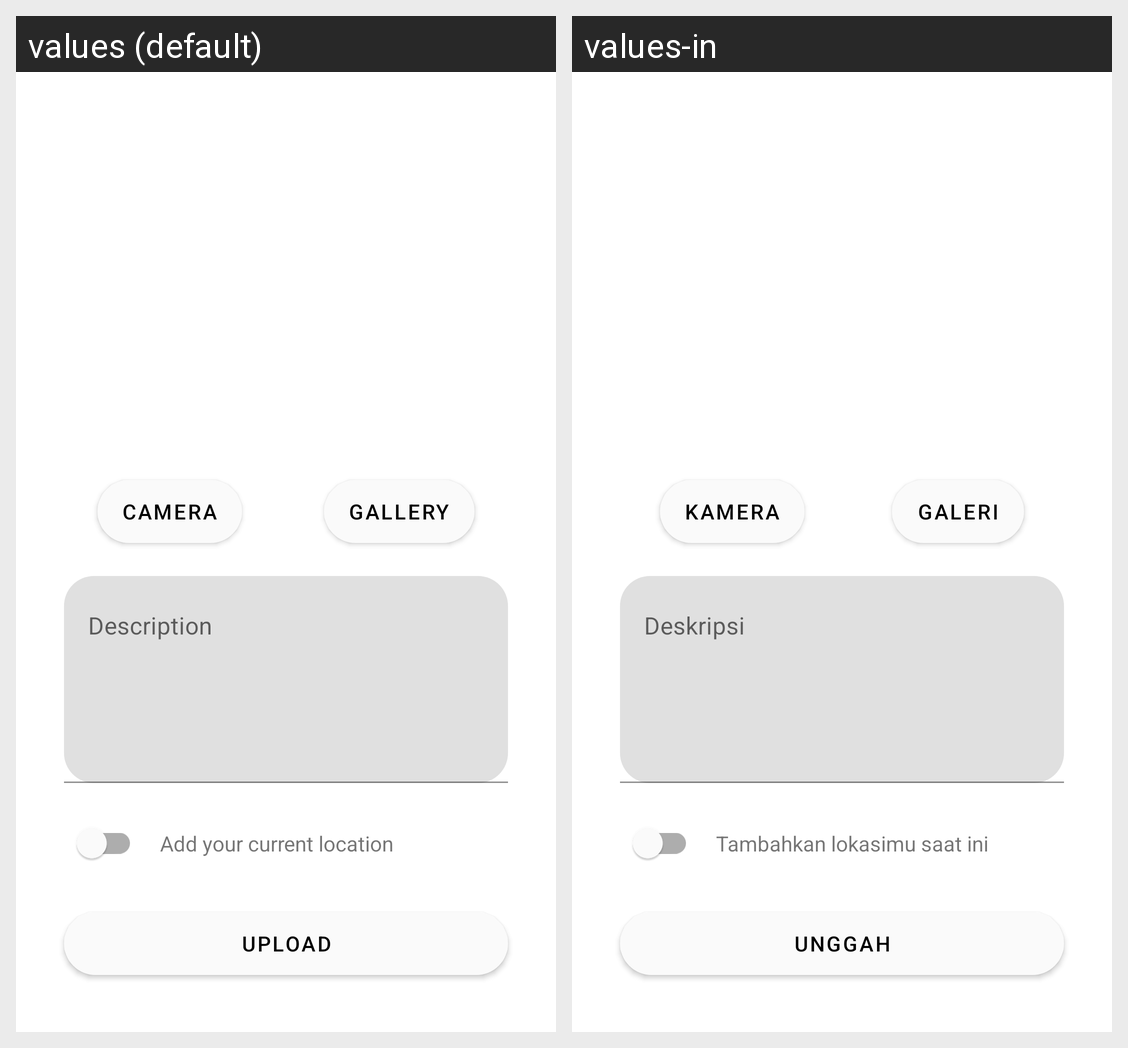

Locale-by-locale string values for the Android screen shown in this grid:
Android screen res/layout/activity_add_story.xml rendered under 2 locales, left to right: values (default), values-in. Device: Nexus 5 (rendered at 1080×1920; each locale shown at half size, 540×960, under a caption strip naming it); theme Theme.StoryApp.
Strings drawn on this screen, with the default value and each locale's value (text and hints the layout hard-codes, and strings that could not be matched under every locale, appear in the picture but are not listed):

camera
  values: Camera
  values-in: Kamera

gallery
  values: Gallery
  values-in: Galeri

description
  values: Description
  values-in: Deskripsi

location_switch
  values: Add your current location
  values-in: Tambahkan lokasimu saat ini

upload
  values: Upload
  values-in: Unggah
